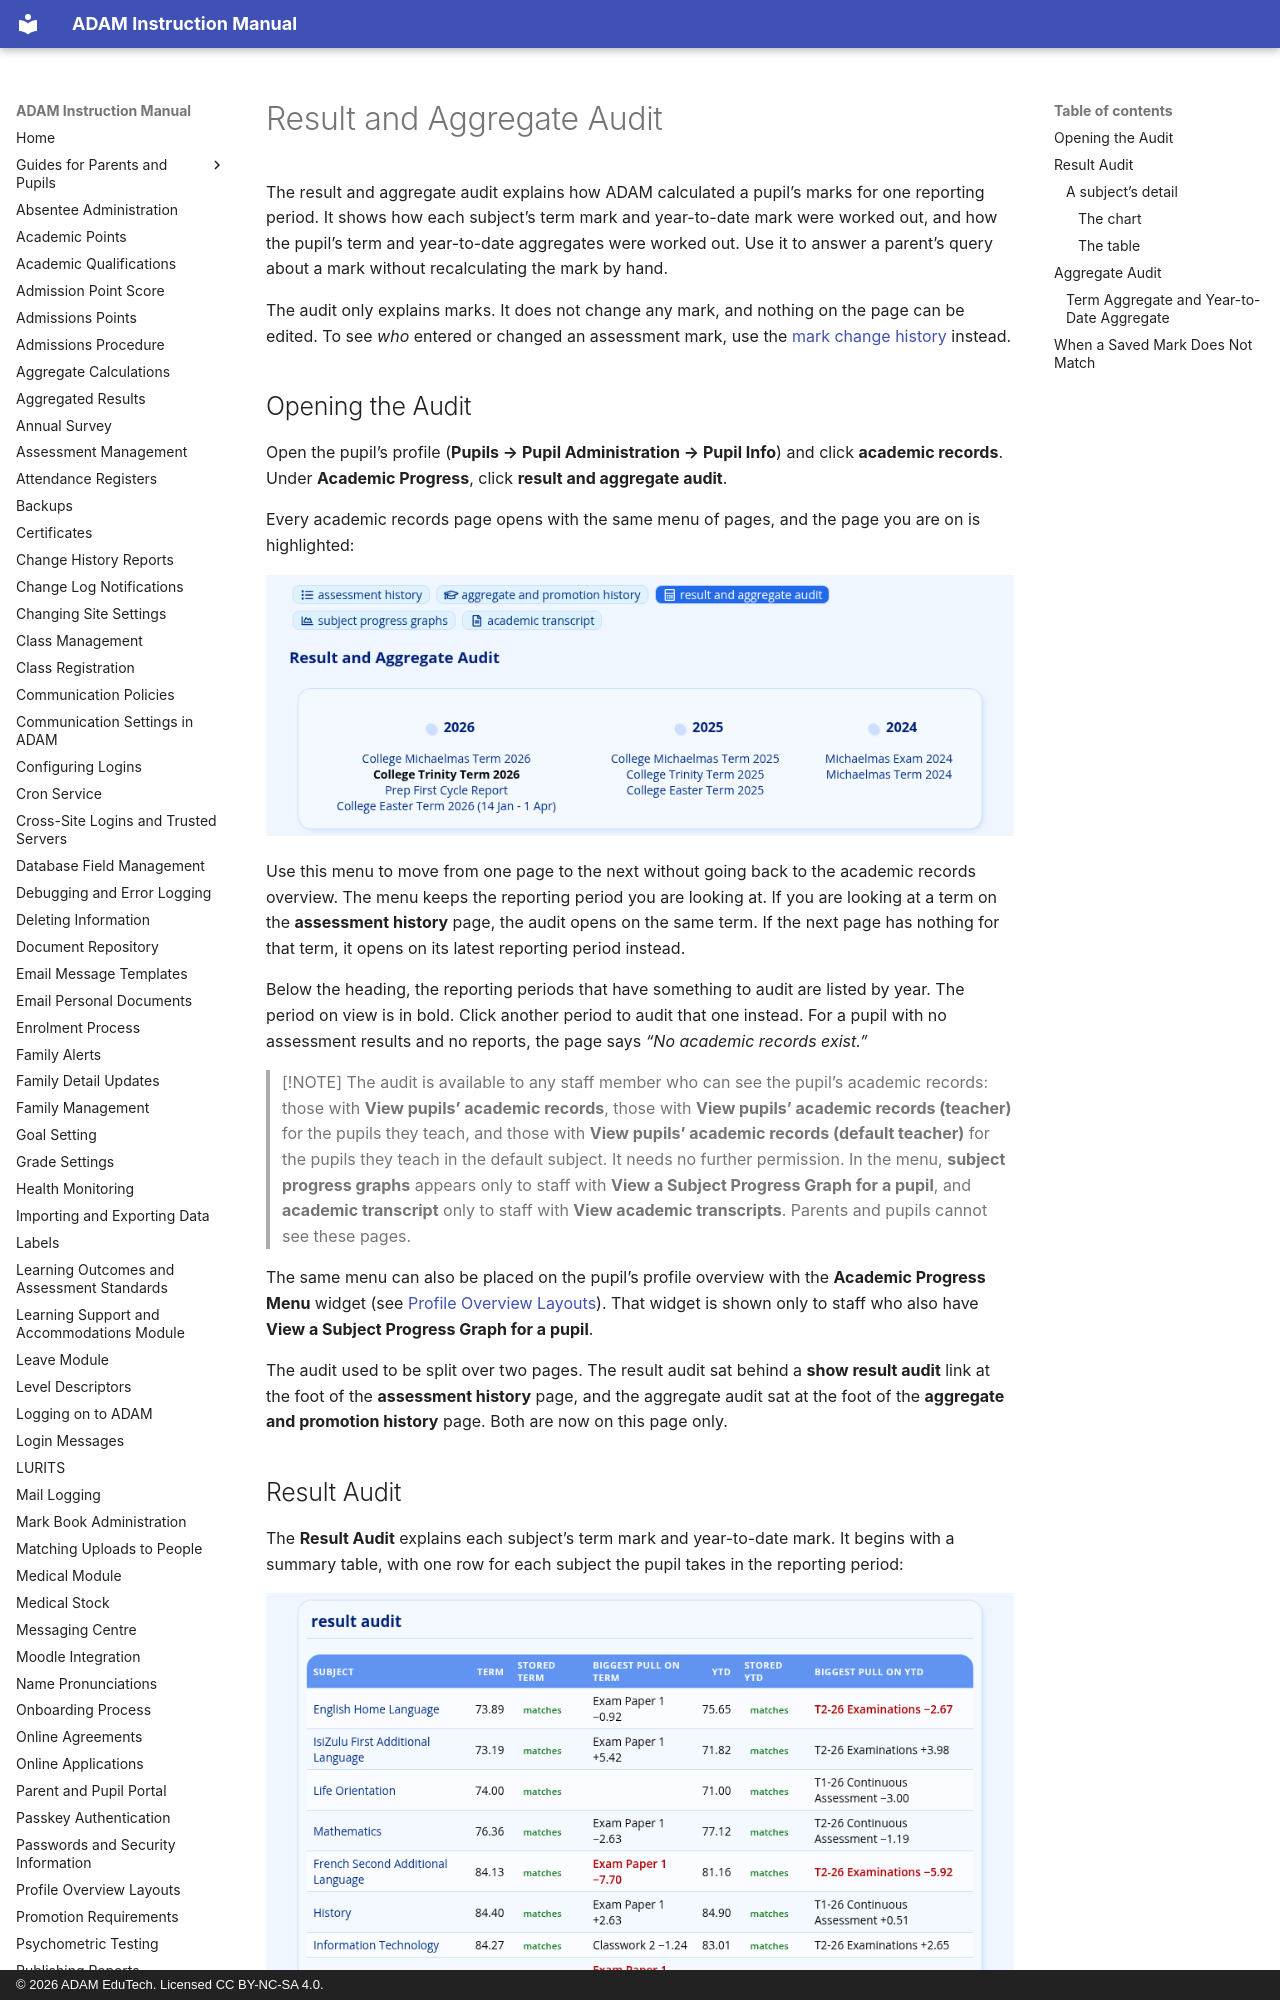

repository: ag-donald/ag-adam-assisted-docs · page: result-and-aggregate-audit.html · generator: mkdocs · copyright: © 2026 ADAM EduTech. Licensed CC BY-NC-SA 4.0.

# Result and Aggregate Audit

The result and aggregate audit explains how ADAM calculated a pupil’s marks for one reporting period. It shows how each subject’s term mark and year-to-date mark were worked out, and how the pupil’s term and year-to-date aggregates were worked out. Use it to answer a parent’s query about a mark without recalculating the mark by hand.

The audit only explains marks. It does not change any mark, and nothing on the page can be edited. To see *who* entered or changed an assessment mark, use the [mark change history](change-history-reports.md#assessment-mark-change-history) instead.

## Opening the Audit

Open the pupil’s profile (**Pupils → Pupil Administration → Pupil Info**) and click **academic records**. Under **Academic Progress**, click **result and aggregate audit**.

Every academic records page opens with the same menu of pages, and the page you are on is highlighted:

![](assets/screenshots/result-and-aggregate-audit/result-and-aggregate-audit-01.png)

Use this menu to move from one page to the next without going back to the academic records overview. The menu keeps the reporting period you are looking at. If you are looking at a term on the **assessment history** page, the audit opens on the same term. If the next page has nothing for that term, it opens on its latest reporting period instead.

Below the heading, the reporting periods that have something to audit are listed by year. The period on view is in bold. Click another period to audit that one instead. For a pupil with no assessment results and no reports, the page says *“No academic records exist.”*

> [!NOTE]
> The audit is available to any staff member who can see the pupil’s academic records: those with **View pupils’ academic records**, those with **View pupils’ academic records (teacher)** for the pupils they teach, and those with **View pupils’ academic records (default teacher)** for the pupils they teach in the default subject. It needs no further permission. In the menu, **subject progress graphs** appears only to staff with **View a Subject Progress Graph for a pupil**, and **academic transcript** only to staff with **View academic transcripts**. Parents and pupils cannot see these pages.

The same menu can also be placed on the pupil’s profile overview with the **Academic Progress Menu** widget (see [Profile Overview Layouts](profile-overview-customisation.md#editing-the-blocks)). That widget is shown only to staff who also have **View a Subject Progress Graph for a pupil**.

The audit used to be split over two pages. The result audit sat behind a **show result audit** link at the foot of the **assessment history** page, and the aggregate audit sat at the foot of the **aggregate and promotion history** page. Both are now on this page only.
